Run: headless pygame with SDL's dummy video driver; simulated clock (each Clock.tick advances the game by its frame time, no real sleeping); random seed 0; keys injected as events and as key.get_pressed() state; no mouse input.
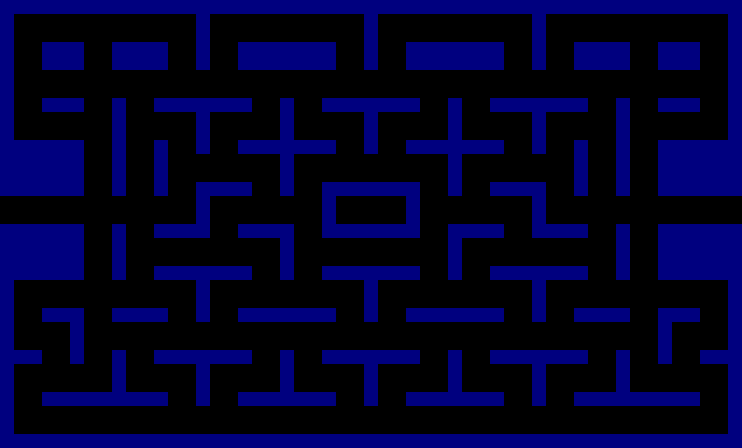
Frame 1 of 4 · flips 1–60 · no input
Frame 2 of 4 · flips 61–180 · tapped SPACE, RETURN · held RIGHT (→), D · screen unchanged from frame 1, image omitted
Frame 3 of 4 · flips 181–300 · held DOWN (↓), S · screen unchanged from frame 2, image omitted
Frame 4 of 4 · flips 301–420 · held LEFT (←), A, UP (↑), W · screen unchanged from frame 3, image omitted

The pygame program that drew these frames:

# -*- coding: utf-8 -*-
import pygame, sys

z = int(14)
# z равна половине ширины коридора между стенами
# Размер Pacman и привидений = 2 * z
size = width, height = z * 53, z * 32  # Поле должно быть кратным x = 53 y = 32, width, height должны нацело делиться на 53 /32
FIELD_SIZE = width, height = z * 53, z * 32
# Размеры поля могут быть изменяемы в зависимости от того какое поле загружено (размеры матрицы поля -1)
black = 0, 0, 0
green = 0, 255, 0
blue = 0, 0, 255
red = 255, 0, 0
yellow = 255, 255, 153
# Поле 54 х 33, включает в себя точки на границе экрана игры


# TODO: Добавить коды спавна приведений
pole_xy = [
    [1, 1, 1, 1, 1, 1, 1, 1, 1, 1, 1, 1, 1, 1, 1, 1, 1, 1, 1, 1, 1, 1, 1, 1, 1, 1, 1, 1, 1, 1, 1, 1, 1, 1, 1, 1, 1, 1,
     1, 1, 1, 1, 1, 1, 1, 1, 1, 1, 1, 1, 1, 1, 1, 1],
    [1, 1, 1, 1, 1, 1, 1, 1, 1, 1, 1, 1, 1, 1, 1, 1, 1, 1, 1, 1, 1, 1, 1, 1, 1, 1, 1, 1, 1, 1, 1, 1, 1, 1, 1, 1, 1, 1,
     1, 1, 1, 1, 1, 1, 1, 1, 1, 1, 1, 1, 1, 1, 1, 1],
    [1, 1, 0, 0, 0, 0, 0, 0, 0, 0, 0, 0, 0, 0, 1, 1, 0, 0, 0, 0, 0, 0, 0, 0, 0, 0, 1, 1, 0, 0, 0, 0, 0, 0, 0, 0, 0, 0,
     1, 1, 0, 0, 0, 0, 0, 0, 0, 0, 0, 0, 0, 0, 1, 1],
    [1, 1, 0, 1, 1, 1, 1, 0, 1, 1, 1, 1, 1, 0, 1, 1, 0, 1, 1, 1, 1, 1, 1, 1, 1, 0, 1, 1, 0, 1, 1, 1, 1, 1, 1, 1, 1, 0,
     1, 1, 0, 1, 1, 1, 1, 1, 0, 1, 1, 1, 1, 0, 1, 1],
    [1, 1, 0, 1, 1, 1, 1, 0, 1, 1, 1, 1, 1, 0, 1, 1, 0, 1, 1, 1, 1, 1, 1, 1, 1, 0, 1, 1, 0, 1, 1, 1, 1, 1, 1, 1, 1, 0,
     1, 1, 0, 1, 1, 1, 1, 1, 0, 1, 1, 1, 1, 0, 1, 1],
    [1, 1, 0, 1, 1, 1, 1, 0, 1, 1, 1, 1, 1, 0, 1, 1, 0, 1, 1, 1, 1, 1, 1, 1, 1, 0, 1, 1, 0, 1, 1, 1, 1, 1, 1, 1, 1, 0,
     1, 1, 0, 1, 1, 1, 1, 1, 0, 1, 1, 1, 1, 0, 1, 1],
    [1, 1, 0, 0, 0, 0, 0, 0, 0, 0, 0, 0, 0, 0, 0, 0, 0, 0, 0, 0, 0, 0, 0, 0, 0, 0, 0, 0, 0, 0, 0, 0, 0, 0, 0, 0, 0, 0,
     0, 0, 0, 0, 0, 0, 0, 0, 0, 0, 0, 0, 0, 0, 1, 1],
    [1, 1, 0, 1, 1, 1, 1, 0, 1, 1, 0, 1, 1, 1, 1, 1, 1, 1, 1, 0, 1, 1, 0, 1, 1, 1, 1, 1, 1, 1, 1, 0, 1, 1, 0, 1, 1, 1,
     1, 1, 1, 1, 1, 0, 1, 1, 0, 1, 1, 1, 1, 0, 1, 1],
    [1, 1, 0, 1, 1, 1, 1, 0, 1, 1, 0, 1, 1, 1, 1, 1, 1, 1, 1, 0, 1, 1, 0, 1, 1, 1, 1, 1, 1, 1, 1, 0, 1, 1, 0, 1, 1, 1,
     1, 1, 1, 1, 1, 0, 1, 1, 0, 1, 1, 1, 1, 0, 1, 1],
    [1, 1, 0, 0, 0, 0, 0, 0, 1, 1, 0, 0, 0, 0, 1, 1, 0, 0, 0, 0, 1, 1, 0, 0, 0, 0, 1, 1, 0, 0, 0, 0, 1, 1, 0, 0, 0, 0,
     1, 1, 0, 0, 0, 0, 1, 1, 0, 0, 0, 0, 0, 0, 1, 1],
    [1, 1, 1, 1, 1, 1, 1, 0, 1, 1, 0, 1, 1, 0, 1, 1, 0, 1, 1, 1, 1, 1, 1, 1, 1, 0, 1, 1, 0, 1, 1, 1, 1, 1, 1, 1, 1, 0,
     1, 1, 0, 1, 1, 0, 1, 1, 0, 1, 1, 1, 1, 1, 1, 1],
    [1, 1, 1, 1, 1, 1, 1, 0, 1, 1, 0, 1, 1, 0, 1, 1, 0, 1, 1, 1, 1, 1, 1, 1, 1, 0, 1, 1, 0, 1, 1, 1, 1, 1, 1, 1, 1, 0,
     1, 1, 0, 1, 1, 0, 1, 1, 0, 1, 1, 1, 1, 1, 1, 1],
    [1, 1, 1, 1, 1, 1, 1, 0, 1, 1, 0, 1, 1, 0, 0, 0, 0, 0, 0, 0, 1, 1, 0, 0, 0, 0, 0, 0, 0, 0, 0, 0, 1, 1, 0, 0, 0, 0,
     0, 0, 0, 1, 1, 0, 1, 1, 0, 1, 1, 1, 1, 1, 1, 1],
    [1, 1, 1, 1, 1, 1, 1, 0, 1, 1, 0, 1, 1, 0, 1, 1, 1, 1, 1, 0, 1, 1, 0, 1, 1, 1, 1, 1, 1, 1, 1, 0, 1, 1, 0, 1, 1, 1,
     1, 1, 0, 1, 1, 0, 1, 1, 0, 1, 1, 1, 1, 1, 1, 1],
    [1, 1, 1, 1, 1, 1, 1, 0, 1, 1, 0, 1, 1, 0, 1, 1, 1, 1, 1, 0, 1, 1, 0, 1, 1, 1, 1, 1, 1, 1, 1, 0, 1, 1, 0, 1, 1, 1,
     1, 1, 0, 1, 1, 0, 1, 1, 0, 1, 1, 1, 1, 1, 1, 1],
    [0, 0, 0, 0, 0, 0, 0, 0, 0, 0, 0, 0, 0, 0, 1, 1, 0, 0, 0, 0, 0, 0, 0, 1, 1, 0, 0, 0, 0, 1, 1, 0, 0, 0, 0, 0, 0, 0,
     1, 1, 0, 0, 0, 0, 0, 0, 0, 0, 0, 0, 0, 0, 0, 0],
    [1, 1, 1, 1, 1, 1, 1, 0, 1, 1, 0, 1, 1, 1, 1, 1, 0, 1, 1, 1, 1, 1, 0, 1, 1, 1, 1, 1, 1, 1, 1, 0, 1, 1, 1, 1, 1, 0,
     1, 1, 1, 1, 1, 0, 1, 1, 0, 1, 1, 1, 1, 1, 1, 1],
    [1, 1, 1, 1, 1, 1, 1, 0, 1, 1, 0, 1, 1, 1, 1, 1, 0, 1, 1, 1, 1, 1, 0, 1, 1, 1, 1, 1, 1, 1, 1, 0, 1, 1, 1, 1, 1, 0,
     1, 1, 1, 1, 1, 0, 1, 1, 0, 1, 1, 1, 1, 1, 1, 1],
    [1, 1, 1, 1, 1, 1, 1, 0, 1, 1, 0, 0, 0, 0, 0, 0, 0, 0, 0, 0, 1, 1, 0, 0, 0, 0, 0, 0, 0, 0, 0, 0, 1, 1, 0, 0, 0, 0,
     0, 0, 0, 0, 0, 0, 1, 1, 0, 1, 1, 1, 1, 1, 1, 1],
    [1, 1, 1, 1, 1, 1, 1, 0, 1, 1, 0, 1, 1, 1, 1, 1, 1, 1, 1, 0, 1, 1, 0, 1, 1, 1, 1, 1, 1, 1, 1, 0, 1, 1, 0, 1, 1, 1,
     1, 1, 1, 1, 1, 0, 1, 1, 0, 1, 1, 1, 1, 1, 1, 1],
    [1, 1, 1, 1, 1, 1, 1, 0, 1, 1, 0, 1, 1, 1, 1, 1, 1, 1, 1, 0, 1, 1, 0, 1, 1, 1, 1, 1, 1, 1, 1, 0, 1, 1, 0, 1, 1, 1,
     1, 1, 1, 1, 1, 0, 1, 1, 0, 1, 1, 1, 1, 1, 1, 1],
    [1, 1, 0, 0, 0, 0, 0, 0, 0, 0, 0, 0, 0, 0, 1, 1, 0, 0, 0, 0, 0, 0, 0, 0, 0, 0, 1, 1, 0, 0, 0, 0, 0, 0, 0, 0, 0, 0,
     1, 1, 0, 0, 0, 0, 0, 0, 0, 0, 0, 0, 0, 0, 1, 1],
    [1, 1, 0, 1, 1, 1, 1, 0, 1, 1, 1, 1, 1, 0, 1, 1, 0, 1, 1, 1, 1, 1, 1, 1, 1, 0, 1, 1, 0, 1, 1, 1, 1, 1, 1, 1, 1, 0,
     1, 1, 0, 1, 1, 1, 1, 1, 0, 1, 1, 1, 1, 0, 1, 1],
    [1, 1, 0, 1, 1, 1, 1, 0, 1, 1, 1, 1, 1, 0, 1, 1, 0, 1, 1, 1, 1, 1, 1, 1, 1, 0, 1, 1, 0, 1, 1, 1, 1, 1, 1, 1, 1, 0,
     1, 1, 0, 1, 1, 1, 1, 1, 0, 1, 1, 1, 1, 0, 1, 1],
    [1, 1, 0, 0, 0, 1, 1, 0, 0, 0, 0, 0, 0, 0, 0, 0, 0, 0, 0, 0, 0, 0, 0, 0, 0, 0, 0, 0, 0, 0, 0, 0, 0, 0, 0, 0, 0, 0,
     0, 0, 0, 0, 0, 0, 0, 0, 0, 1, 1, 0, 0, 0, 1, 1],
    [1, 1, 1, 1, 0, 1, 1, 0, 1, 1, 0, 1, 1, 1, 1, 1, 1, 1, 1, 0, 1, 1, 0, 1, 1, 1, 1, 1, 1, 1, 1, 0, 1, 1, 0, 1, 1, 1,
     1, 1, 1, 1, 1, 0, 1, 1, 0, 1, 1, 0, 1, 1, 1, 1],
    [1, 1, 1, 1, 0, 1, 1, 0, 1, 1, 0, 1, 1, 1, 1, 1, 1, 1, 1, 0, 1, 1, 0, 1, 1, 1, 1, 1, 1, 1, 1, 0, 1, 1, 0, 1, 1, 1,
     1, 1, 1, 1, 1, 0, 1, 1, 0, 1, 1, 0, 1, 1, 1, 1],
    [1, 1, 0, 0, 0, 0, 0, 0, 1, 1, 0, 0, 0, 0, 1, 1, 0, 0, 0, 0, 1, 1, 0, 0, 0, 0, 1, 1, 0, 0, 0, 0, 1, 1, 0, 0, 0, 0,
     1, 1, 0, 0, 0, 0, 1, 1, 0, 0, 0, 0, 0, 0, 1, 1],
    [1, 1, 0, 1, 1, 1, 1, 1, 1, 1, 1, 1, 1, 0, 1, 1, 0, 1, 1, 1, 1, 1, 1, 1, 1, 0, 1, 1, 0, 1, 1, 1, 1, 1, 1, 1, 1, 0,
     1, 1, 0, 1, 1, 1, 1, 1, 1, 1, 1, 1, 1, 0, 1, 1],
    [1, 1, 0, 1, 1, 1, 1, 1, 1, 1, 1, 1, 1, 0, 1, 1, 0, 1, 1, 1, 1, 1, 1, 1, 1, 0, 1, 1, 0, 1, 1, 1, 1, 1, 1, 1, 1, 0,
     1, 1, 0, 1, 1, 1, 1, 1, 1, 1, 1, 1, 1, 0, 1, 1],
    [1, 1, 0, 0, 0, 0, 0, 0, 0, 0, 0, 0, 0, 0, 0, 0, 0, 0, 0, 0, 0, 0, 0, 0, 0, 0, 0, 0, 0, 0, 0, 0, 0, 0, 0, 0, 0, 0,
     0, 0, 0, 0, 0, 0, 0, 0, 0, 0, 0, 0, 0, 0, 1, 1],
    [1, 1, 1, 1, 1, 1, 1, 1, 1, 1, 1, 1, 1, 1, 1, 1, 1, 1, 1, 1, 1, 1, 1, 1, 1, 1, 1, 1, 1, 1, 1, 1, 1, 1, 1, 1, 1, 1,
     1, 1, 1, 1, 1, 1, 1, 1, 1, 1, 1, 1, 1, 1, 1, 1],
    [1, 1, 1, 1, 1, 1, 1, 1, 1, 1, 1, 1, 1, 1, 1, 1, 1, 1, 1, 1, 1, 1, 1, 1, 1, 1, 1, 1, 1, 1, 1, 1, 1, 1, 1, 1, 1, 1,
     1, 1, 1, 1, 1, 1, 1, 1, 1, 1, 1, 1, 1, 1, 1, 1],
    ]

#TODO: Возможно, лучше отображать данные как есть - только одна проверка (int(pole_xy[yy][xx]) == 1)
def show_field(screen, field=pole_xy, color_f=(0, 0, 255)):
    for yy in range((len(pole_xy)) - 1):
        for xx in range(len(pole_xy[yy]) - 1):
            if int(pole_xy[yy][xx]) == 1 and int(pole_xy[yy + 1][xx + 1]) == 1 and int(
                    pole_xy[yy + 1][xx]) == 1 and int(pole_xy[yy][xx + 1]) == 1:
                pygame.draw.rect(screen, color_f, (z * xx, z * yy, z, z), 0)
            else:
                pass


def show_field_free(screen, field=pole_xy, color_f=(255, 255, 153)):
    # Функция показывает свободные позиции для зерен и движения (позиции вне стен)
    for yy in range((len(pole_xy))):
        for xx in range(len(pole_xy[yy])):
            if int(pole_xy[yy][xx]) == 0:
                pygame.draw.circle(screen, color_f, (xx * z, yy * z), 1, 0)
            else:
                pass


def show_field_employed(screen, field=pole_xy, color_f=(255, 0, 0)):
    # Функция показывает занятые позиции (стенки)
    for yy in range((len(pole_xy))):
        for xx in range(len(pole_xy[yy])):
            if int(pole_xy[yy][xx]) == 1:
                pygame.draw.circle(screen, color_f, (xx * z, yy * z), 3, 0)
            else:
                pass


def field():
    pygame.init()
    screen = pygame.display.set_mode(size)
    gameover = False

    while not gameover:
        for event in pygame.event.get():
            if event.type == pygame.QUIT:
                gameover = True
        screen.fill(black)
        show_field(screen, pole_xy, (0, 0, 127))
        # show_field_free (screen , pole_xy , yellow)   # Функция показывает свободные позиции для зерен и движения
        # show_field_employed (screen , pole_xy, red)  # Функция показывает занятые позиции (стенки)
        pygame.display.flip()
        pygame.time.wait(10)
    sys.exit()


if __name__ == '__main__':
    field()
